Run: headless pygame with SDL's dummy video driver; simulated clock (each Clock.tick advances the game by its frame time, no real sleeping); random seed 0; keys injected as events and as key.get_pressed() state; mouse plan: one left click at the window centre at the start of phase 2, then a move to the lower-right quarter at the start of phase 3.
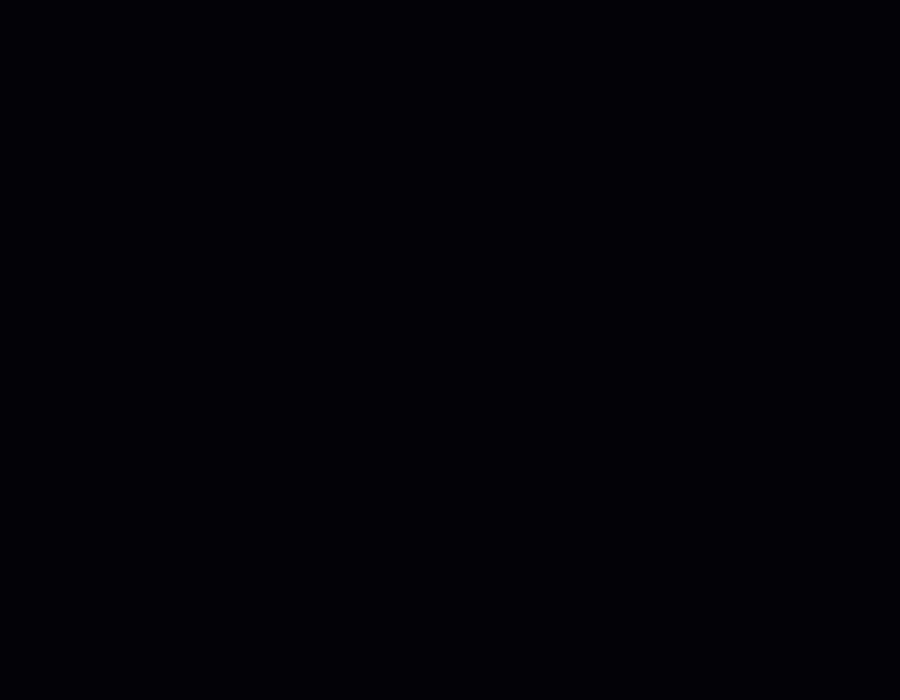
Frame 1 of 4 · flips 1–60 · no input
Frame 2 of 4 · flips 61–180 · clicked the window centre · tapped SPACE, RETURN · held RIGHT (→), D · screen unchanged from frame 1, image omitted
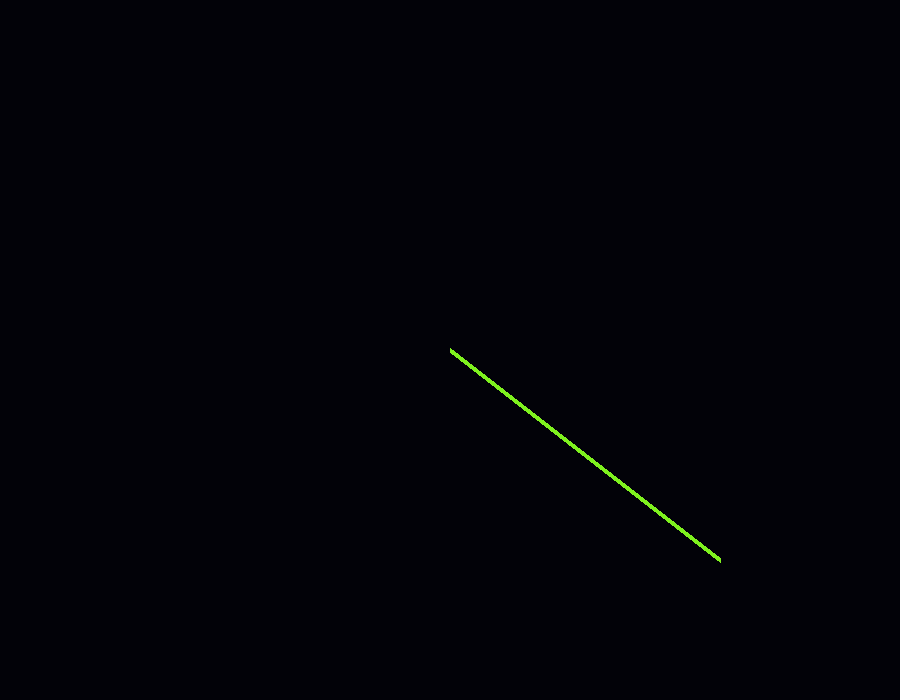
Frame 3 of 4 · flips 181–300 · moved the mouse to the lower-right quarter · held DOWN (↓), S
Frame 4 of 4 · flips 301–420 · held LEFT (←), A, UP (↑), W · screen unchanged from frame 3, image omitted

The pygame program that drew these frames:

import pygame, math

pygame.init()
s = pygame.display.set_mode((900,700))
clock = pygame.time.Clock()

trail = []
h = 0

while 1:
    for e in pygame.event.get():
        if e.type == pygame.QUIT: quit()
        if e.type == pygame.MOUSEMOTION:
            trail.append([*e.pos, h])
            h += 4

    s.fill((2,2,8))

    for i in range(1, len(trail)):
        x1,y1,c = trail[i-1]
        x2,y2,_ = trail[i]

        rgb = (
            int(127+127*math.sin(c*.05)),
            int(127+127*math.sin(c*.05+2)),
            int(127+127*math.sin(c*.05+4))
        )

        pygame.draw.line(s, rgb, (x1,y1), (x2,y2), 5)

    trail = trail[-120:]

    pygame.display.flip()
    clock.tick(60)
